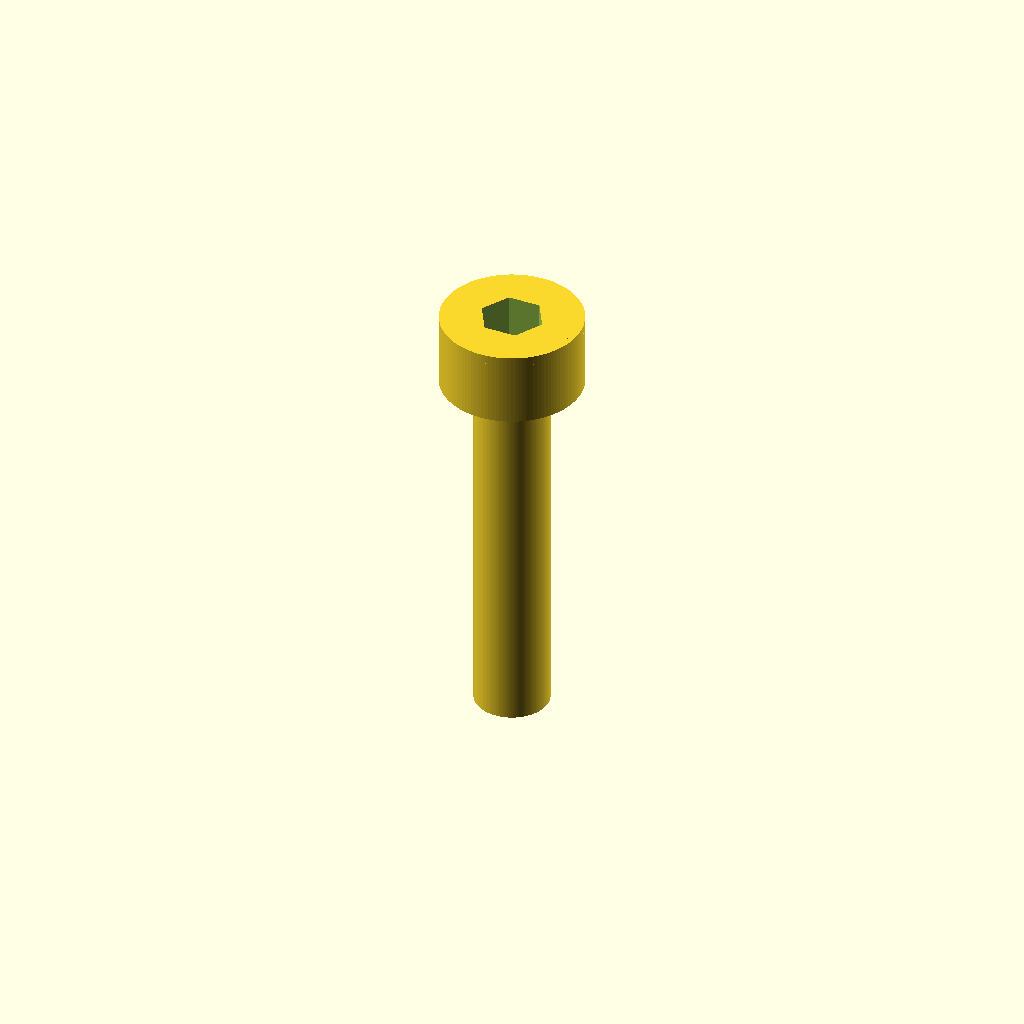
Cell 1: rendered with the file's own defaults.
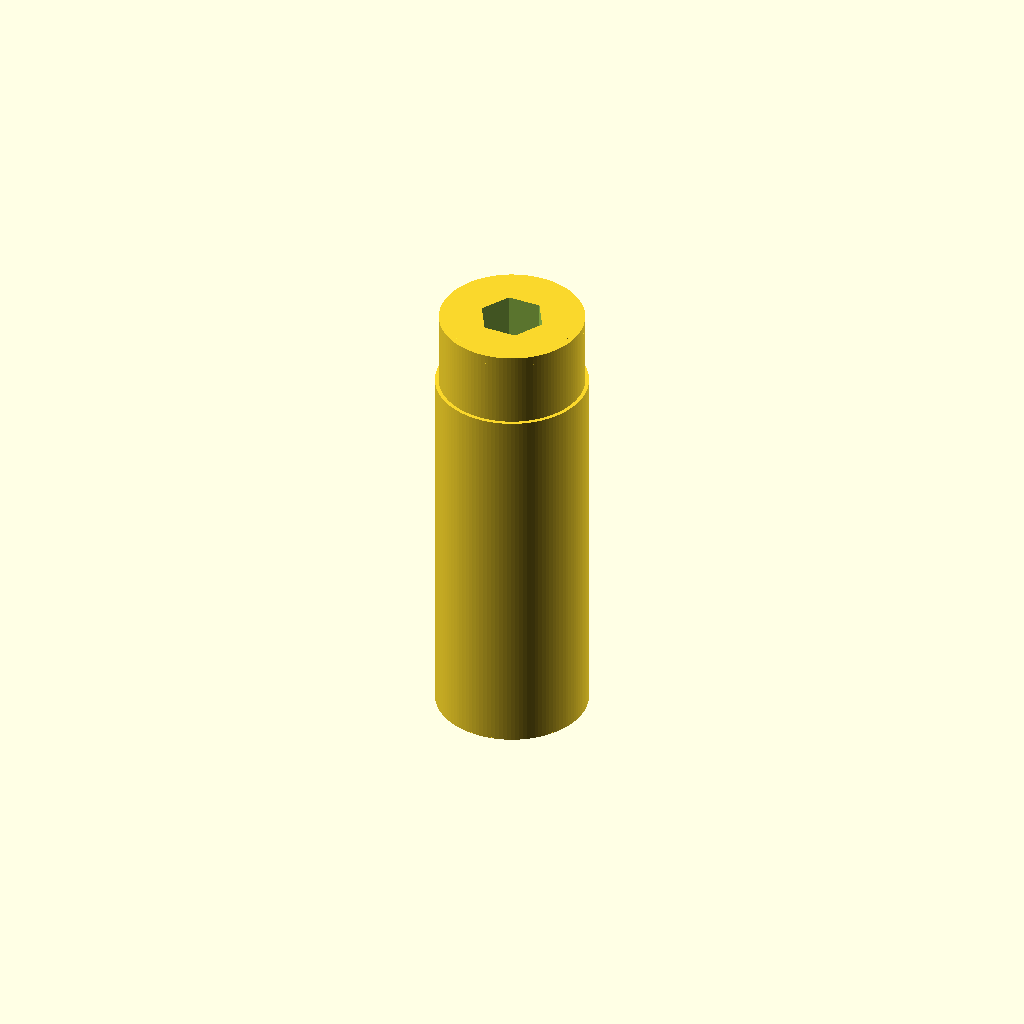
Cell 2: shaft_diameter = 4 (everything else at default).
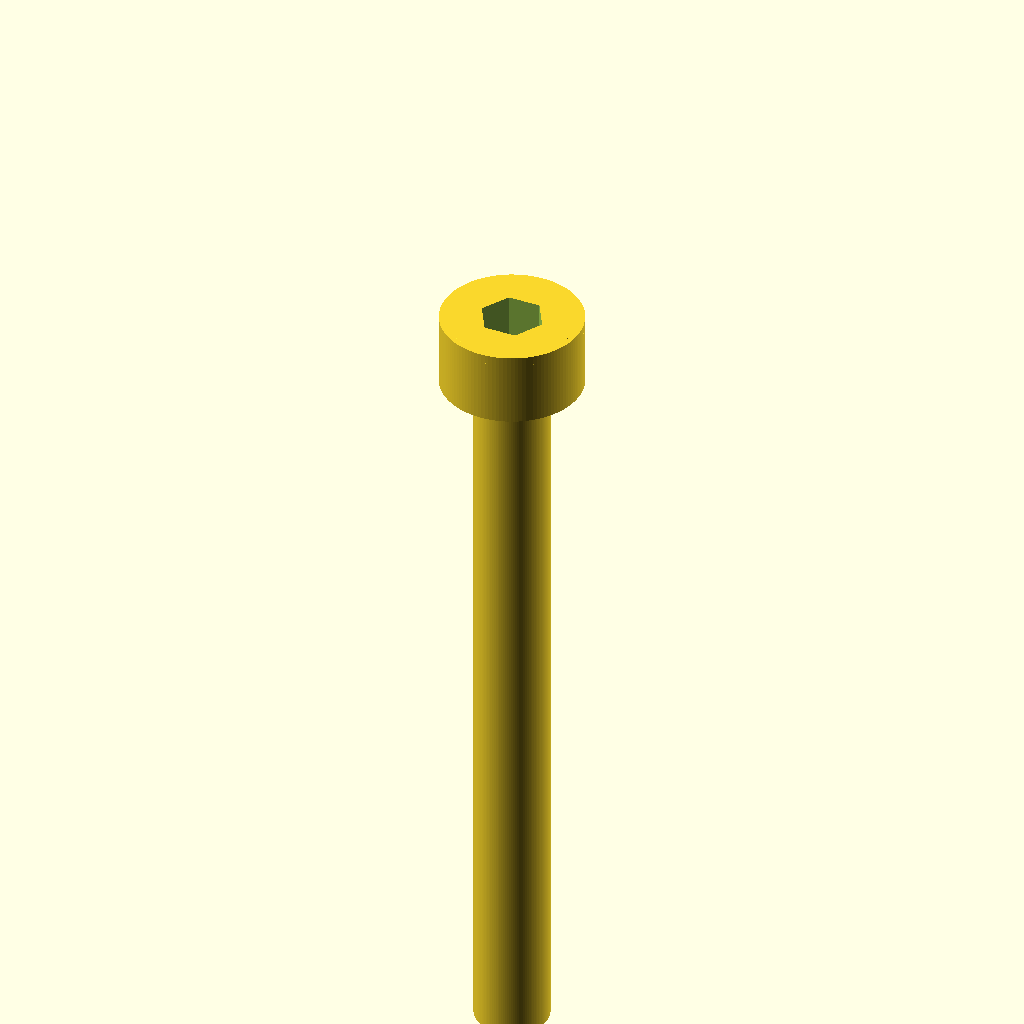
Cell 3: shaft_length = 20 (everything else at default).
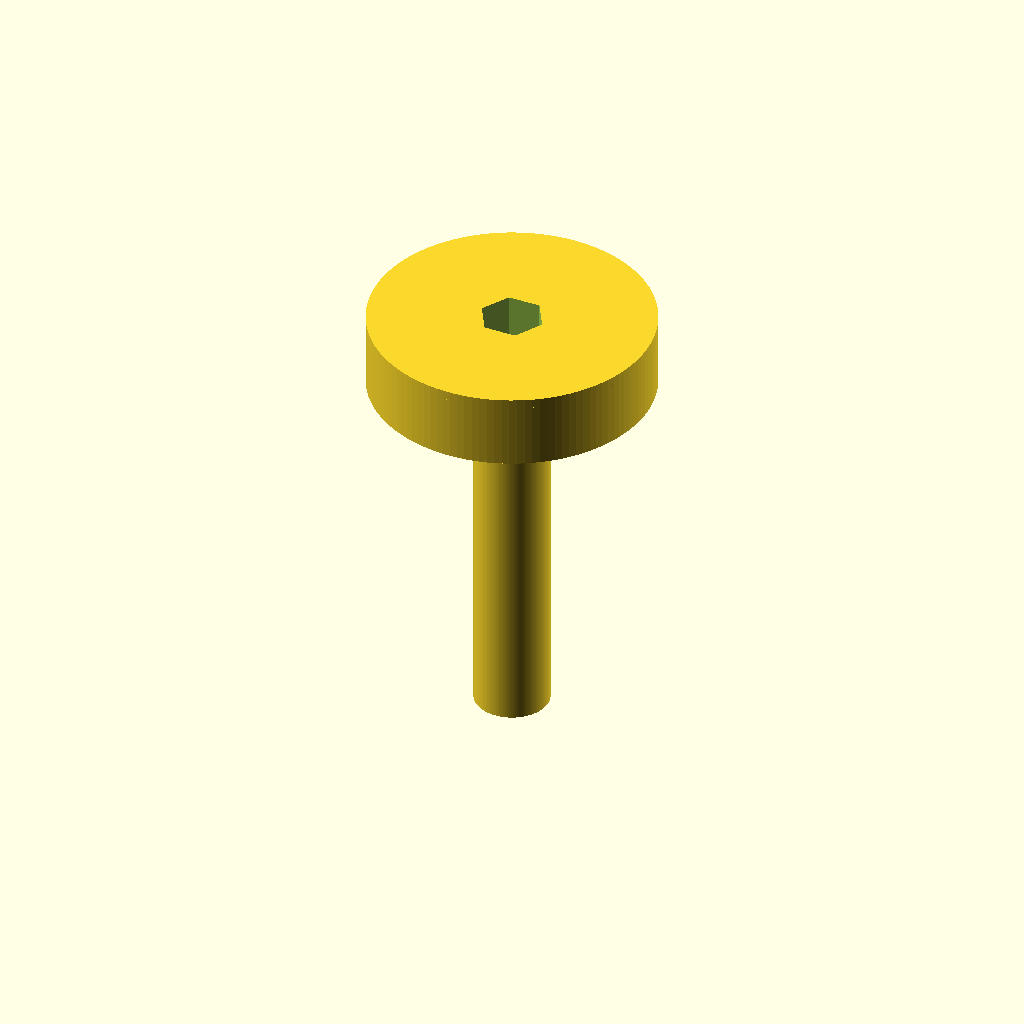
Cell 4 — head_diameter set to 7.6, the other parameters unchanged.
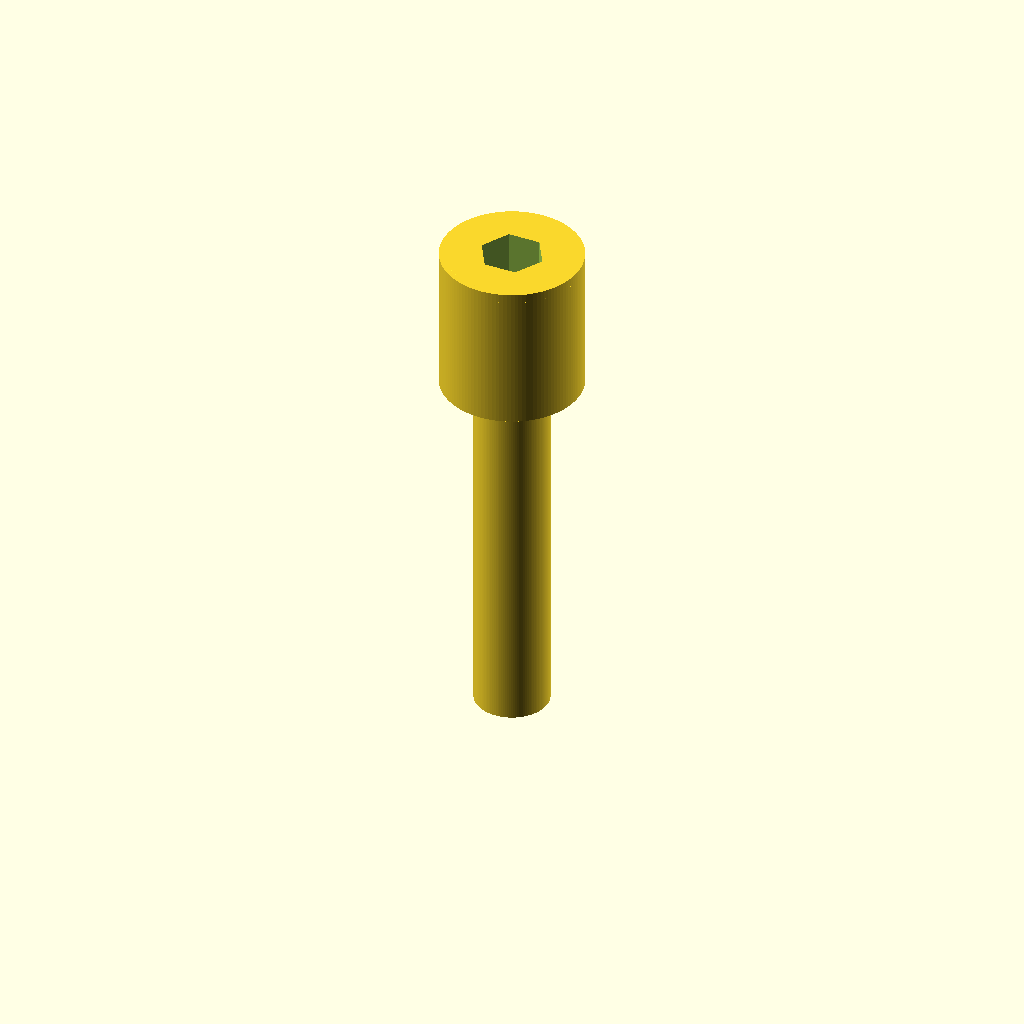
Cell 5: the same model with head_height = 4.
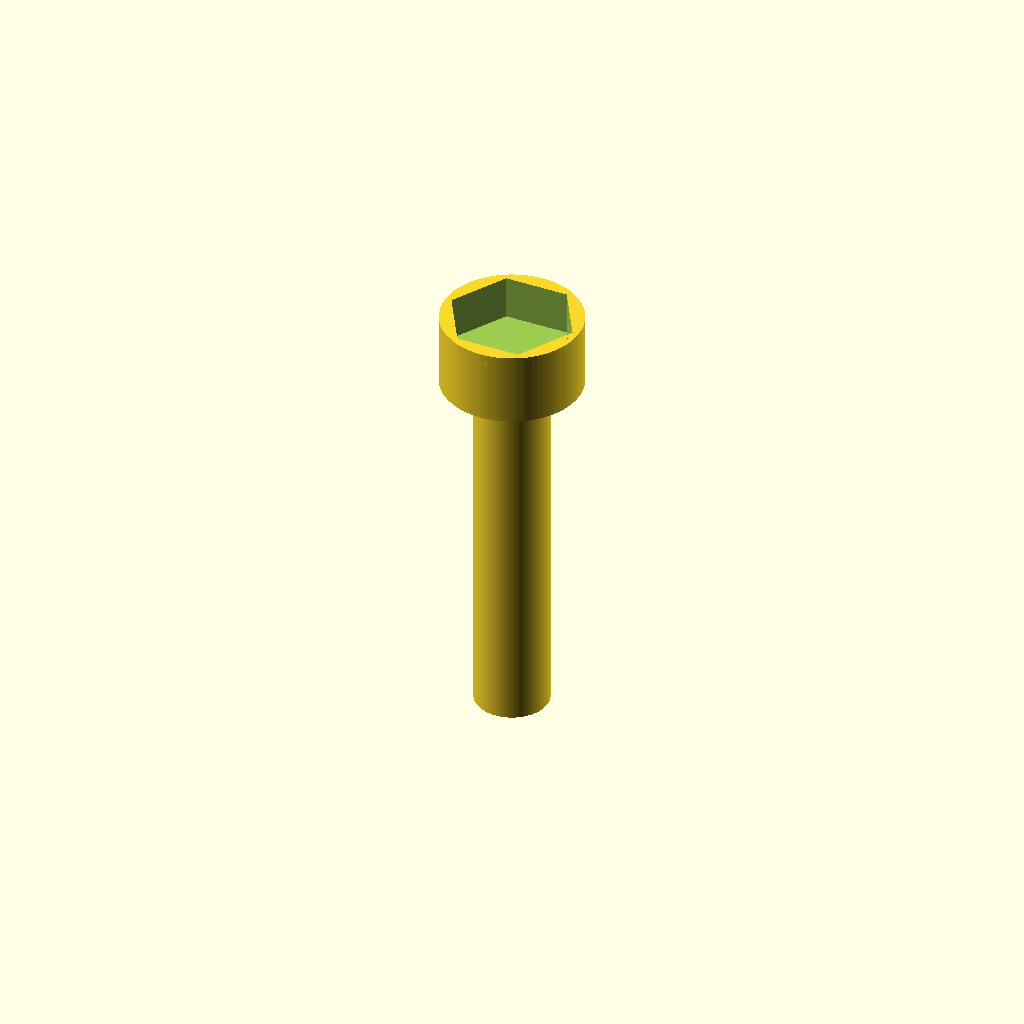
Cell 6: hex_af = 3 (everything else at default).
One fixed orthographic camera (rotation 55°, 0°, 25°; colour scheme Cornfield) for every cell.
OpenSCAD source file results/nopscadlib/ablations/no_json_ir/scad/screw__M2_cs_cap_screw.scad:
$fn = 120;

// Parameters (mm)
shaft_diameter = 2.0;
shaft_length   = 10.0;   // under-head length
head_diameter  = 3.8;
head_height    = 2.0;

// Internal hex socket (approx for M2 SHCS)
hex_af         = 1.5;    // across flats
socket_depth   = 1.2;

// Small details
tip_chamfer_h  = 0.4;
head_edge_chamfer_h = 0.25;
overlap = 0.02;

// --- Helpers ---
function hex_points_af(af) =
    let(r = af / sqrt(3))  // circumradius for given across-flats
    [ for (i = [0:5]) [ r*cos(60*i), r*sin(60*i) ] ];

module hex_prism_af(af, h) {
    linear_extrude(height = h)
        polygon(points = hex_points_af(af));
}

// --- Model ---
module socket_head_cap_screw() {
    difference() {
        // One connected solid: head + shaft + tip chamfer
        union() {
            // Shaft (from z = -shaft_length to z = 0)
            translate([0, 0, -shaft_length])
                cylinder(h = shaft_length, d = shaft_diameter);

            // Tip chamfer (connected to shaft end)
            translate([0, 0, -shaft_length - tip_chamfer_h + overlap])
                cylinder(h = tip_chamfer_h, d1 = 0, d2 = shaft_diameter);

            // Head (from z = 0 to z = head_height)
            cylinder(h = head_height, d = head_diameter);

            // Slight top edge chamfer to avoid a perfectly sharp rim
            translate([0, 0, head_height - head_edge_chamfer_h])
                cylinder(h = head_edge_chamfer_h, d1 = head_diameter, d2 = head_diameter - 0.3);
        }

        // Internal hex socket cut (from top face downward)
        translate([0, 0, head_height - socket_depth])
            hex_prism_af(hex_af, socket_depth + overlap);
    }
}

socket_head_cap_screw();
Customizer parameters (derived from the source; name, type, default, range or options):
shaft_diameter: number, default 2
shaft_length: number, default 10
head_diameter: number, default 3.8
head_height: number, default 2
hex_af: number, default 1.5
socket_depth: number, default 1.2
tip_chamfer_h: number, default 0.4
head_edge_chamfer_h: number, default 0.25
overlap: number, default 0.02
